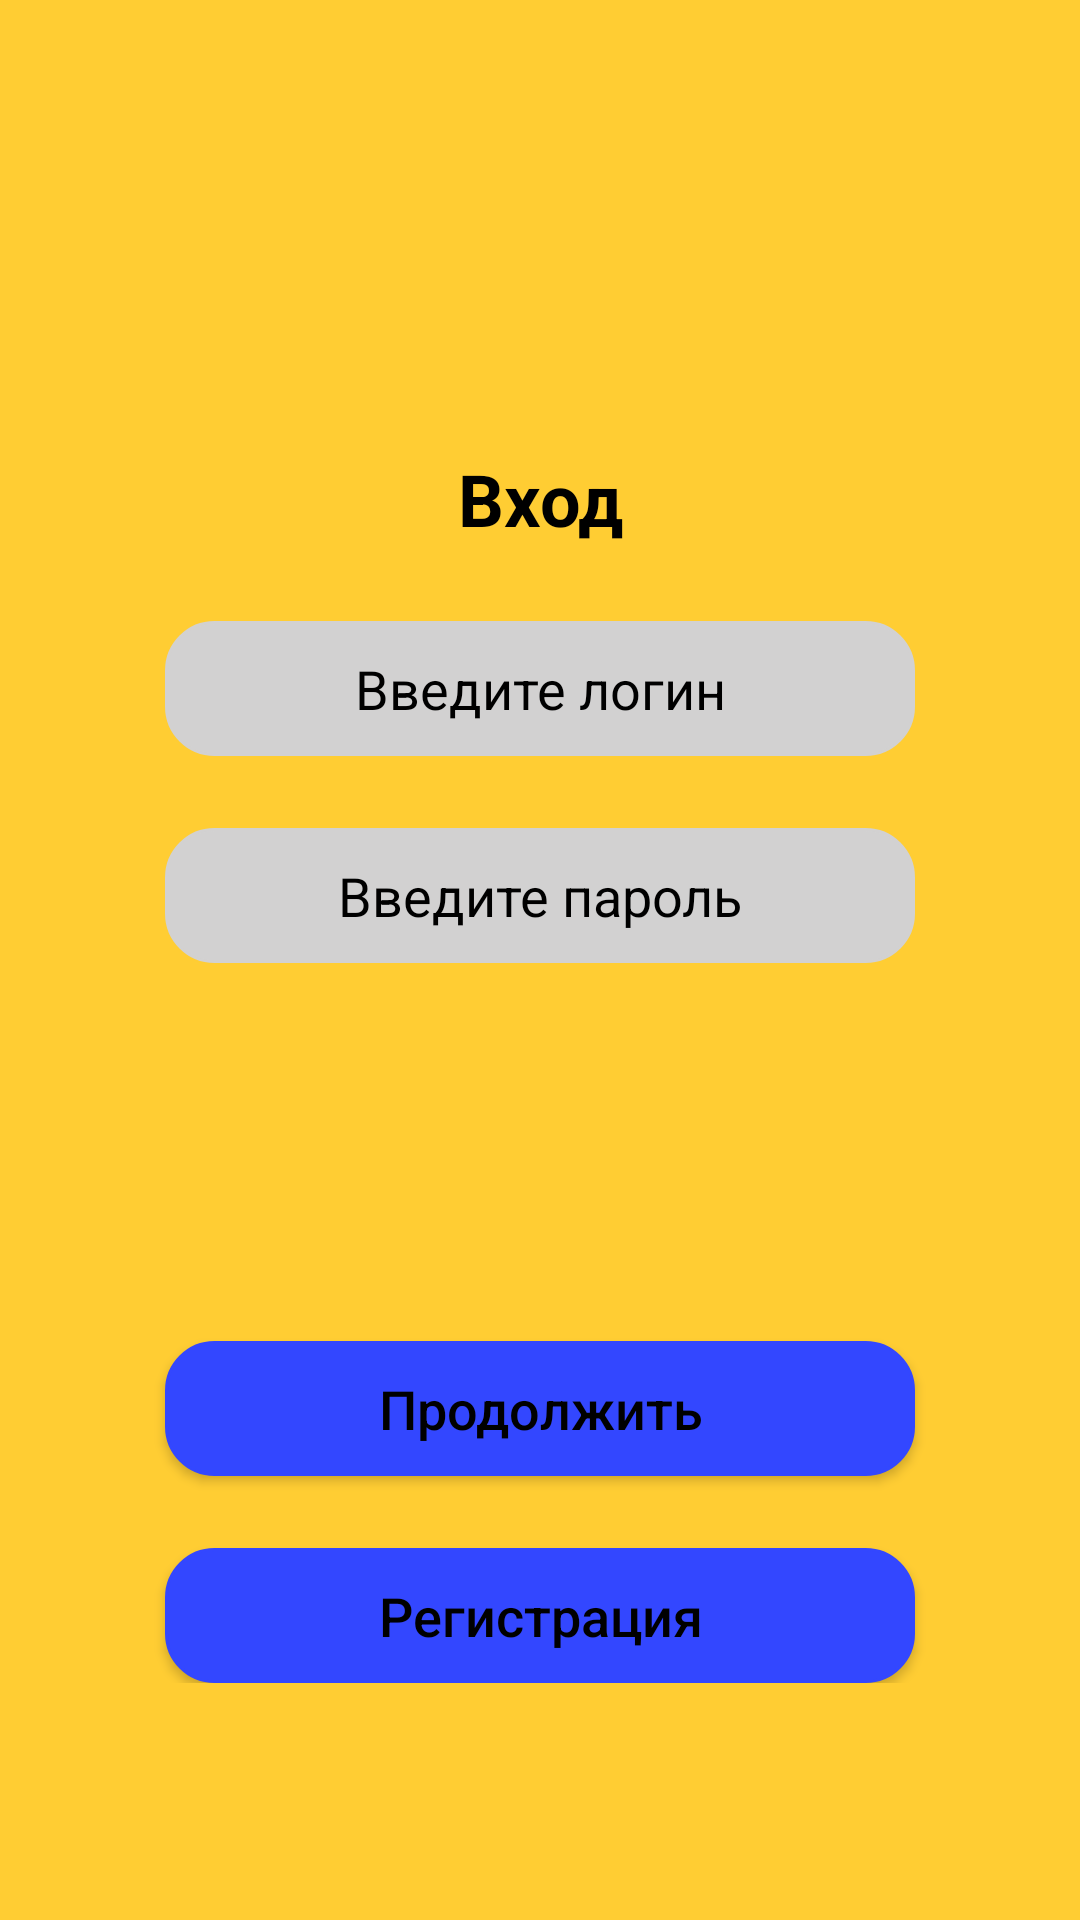

Android layout source for this screen:
<!-- AndroidManifest.xml: application theme Theme.Samsung_project_final -->
<!-- res/layout/fragment_enter.xml -->
<?xml version="1.0" encoding="utf-8"?>
<FrameLayout xmlns:android="http://schemas.android.com/apk/res/android"
    xmlns:tools="http://schemas.android.com/tools"
    android:layout_width="match_parent"
    android:layout_height="match_parent"
    tools:context=".ui.enter"
    android:orientation="vertical"
    android:background="@color/Yellow_200">

    <TextView
        android:layout_width="match_parent"
        android:layout_height="wrap_content"
        android:textSize="24sp"
        android:textStyle="bold"
        android:text="Вход"
        android:textColor="@color/black"
        android:gravity="center"
        android:layout_marginTop="150dp" />

    <LinearLayout
        android:layout_width="match_parent"
        android:layout_height="wrap_content"
        android:orientation="vertical"
        android:gravity="center">

        <EditText
            android:id="@+id/LoginEnterCheck"
            android:layout_width="250dp"
            android:layout_height="45dp"
            android:layout_marginTop="207dp"
            android:background="@drawable/bg_rounded_edittext"
            android:gravity="center"
            android:hint="Введите логин"
            android:textColor="@color/black"
            android:textColorHint="@color/black"
            android:textSize="18sp"
            android:textStyle="normal" />

        <EditText
            android:id="@+id/PasswordEnterCheck"
            android:layout_width="250dp"
            android:layout_height="45dp"
            android:background="@drawable/bg_rounded_edittext"
            android:hint="Введите пароль"
            android:textColor="@color/black"
            android:textColorHint="@color/black"
            android:gravity="center"
            android:textSize="18sp"
            android:textStyle="normal"
            android:layout_marginTop="24dp" />

        <Button
            android:id="@+id/GoNextToApp"
            android:layout_width="250dp"
            android:layout_height="45dp"
            android:layout_marginTop="126dp"
            android:background="@drawable/bg_background_button"
            android:text="Продолжить"
            android:textSize="18sp"
            android:gravity="center"
            android:textColor="@color/black"
            android:textStyle="normal"
            android:textAllCaps="false" />

        <Button
            android:id="@+id/RegistrationNextToApp"
            android:layout_width="250dp"
            android:layout_height="45dp"
            android:background="@drawable/bg_background_button"
            android:layout_marginTop="24dp"
            android:text="Регистрация"
            android:textSize="18sp"
            android:gravity="center"
            android:textColor="@color/black"
            android:textAllCaps="false"
            android:textStyle="normal" />

    </LinearLayout>

</FrameLayout>
<!-- resources referenced by this layout -->
<resources>
  <color name="Yellow_200">#FFCD33</color>
  <color name="black">#FF000000</color>
  <!-- drawable bg_background_button (drawable) -->
  <?xml version="1.0" encoding="utf-8"?>
  <shape xmlns:android="http://schemas.android.com/apk/res/android">
      <stroke
          android:width="1dp"
          android:color="@color/Blue_400"/>
  
      <solid android:color="@color/Blue_400"/>
  
      <padding
          android:left="4dp"
          android:right="4dp"
          android:bottom="10dp"
          android:top="10dp"/>
  
      <corners android:radius="16dp"/>
  </shape>
  <!-- drawable bg_rounded_edittext (drawable) -->
  <?xml version="1.0" encoding="utf-8"?>
  <shape xmlns:android="http://schemas.android.com/apk/res/android">
      <stroke
          android:width="1dp"
          android:color="@color/Black_400"/>
  
      <solid android:color="@color/Black_400"/>
  
      <padding
          android:left="4dp"
          android:right="4dp"
          android:bottom="10dp"
          android:top="10dp"/>
  
      <corners android:radius="16dp"/>
  </shape>
  <style name="Theme.Samsung_project_final" parent="Theme.MaterialComponents.DayNight.DarkActionBar">
          
          <item name="colorPrimary">@color/Blue_500</item>
          <item name="colorPrimaryVariant">@color/Yellow_200</item>
          <item name="colorOnPrimary">@color/white</item>
          
          <item name="colorSecondary">@color/teal_200</item>
          <item name="colorSecondaryVariant">@color/teal_700</item>
          <item name="colorOnSecondary">@color/black</item>
          
          <item name="android:statusBarColor">?attr/colorPrimaryVariant</item>
          
      </style>
  <color name="Blue_400">#3347FF</color>
  <color name="Black_400">#D2D1D1</color>
  <color name="Blue_500">#6675FF</color>
  <color name="white">#FFFFFFFF</color>
  <color name="teal_200">#FF03DAC5</color>
  <color name="teal_700">#FF018786</color>
</resources>
